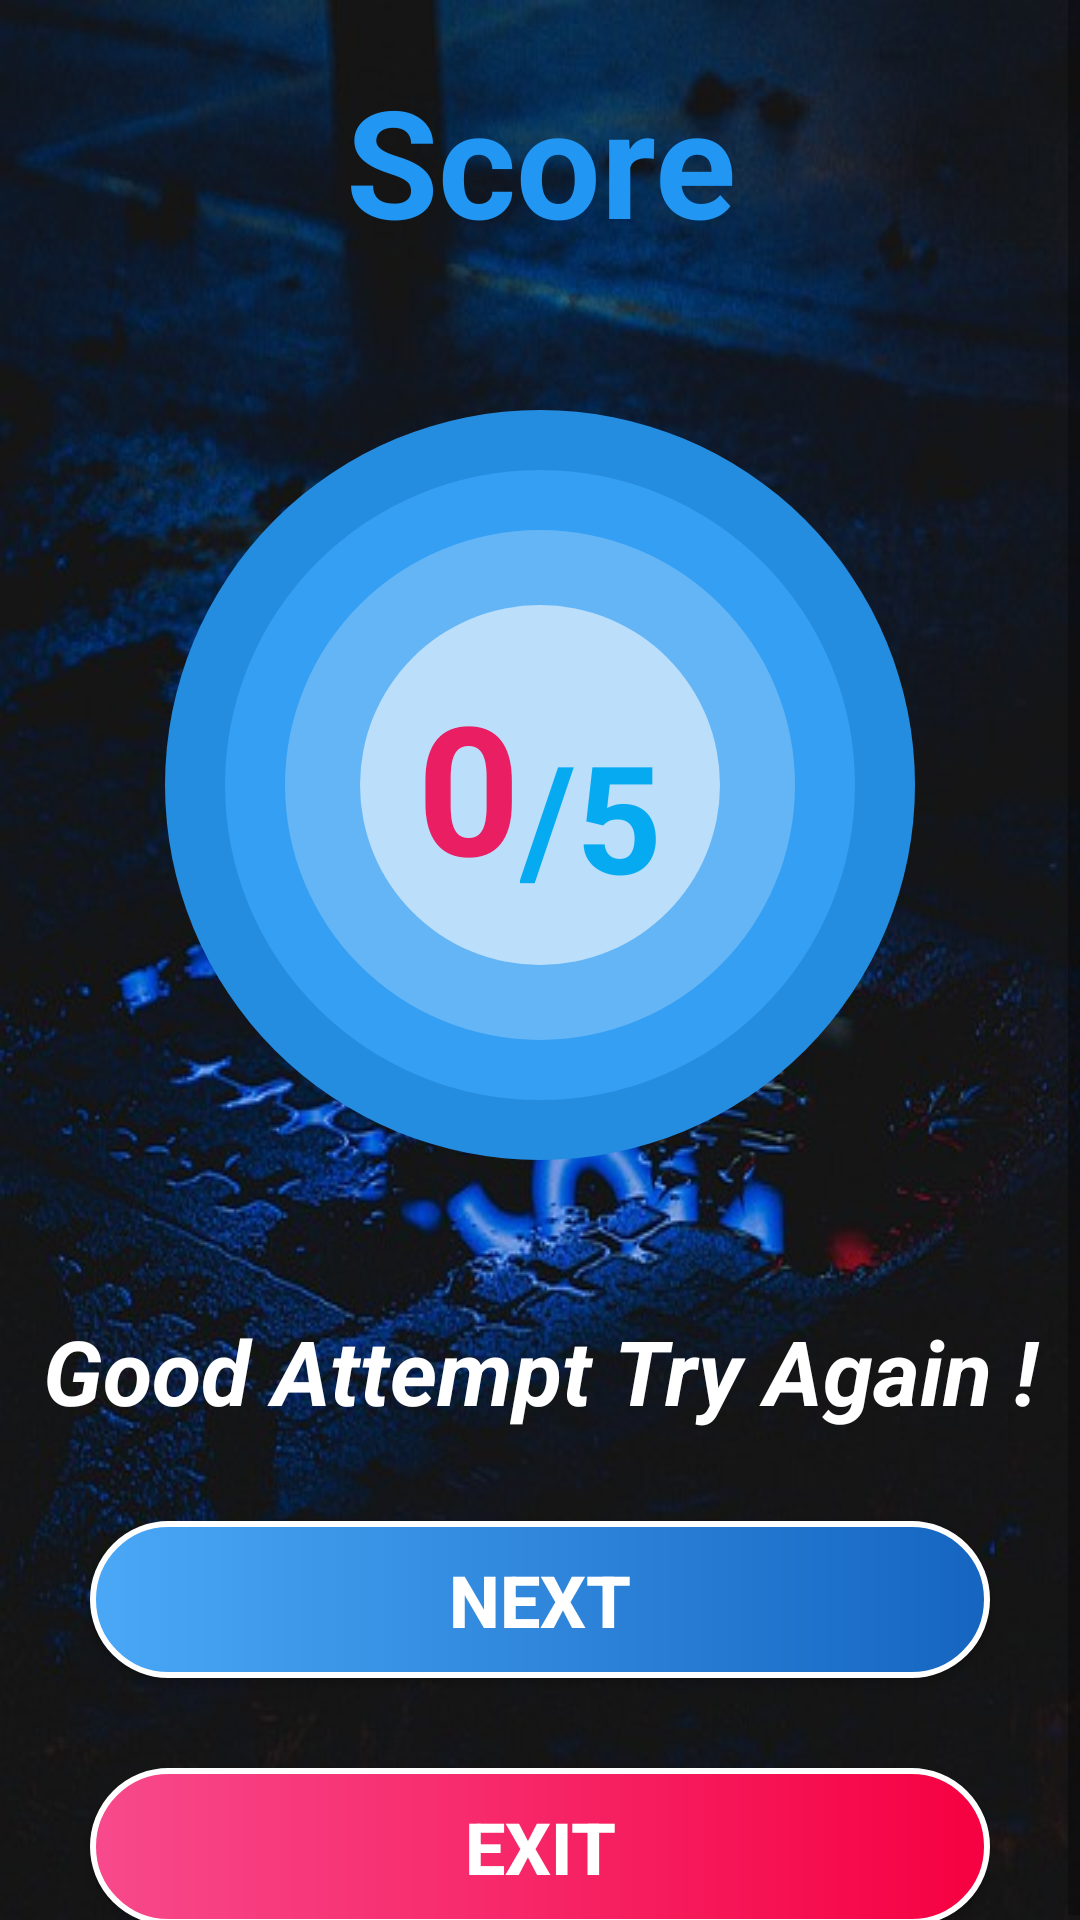

Android layout source for this screen:
<!-- AndroidManifest.xml: application theme AppTheme -->
<!-- res/layout/activity_result_activity.xml -->
<?xml version="1.0" encoding="utf-8"?>
<LinearLayout xmlns:android="http://schemas.android.com/apk/res/android"
    xmlns:app="http://schemas.android.com/apk/res-auto"
    xmlns:tools="http://schemas.android.com/tools"
    android:layout_width="match_parent"
    android:layout_height="match_parent"
    android:background="@drawable/background"
    android:orientation="vertical"
    tools:context=".Result_activity">

    <ScrollView
        android:layout_width="match_parent"
        android:layout_height="match_parent">

        <LinearLayout
            android:layout_width="match_parent"
            android:layout_height="wrap_content"
            android:orientation="vertical">

            <TextView
                android:layout_width="match_parent"
                android:layout_height="wrap_content"
                android:layout_marginTop="20dp"
                android:gravity="center"
                android:text="@string/score"
                android:textColor="@color/colorPrimary"
                android:textSize="50sp"
                android:textStyle="bold"
                app:fontFamily="@font/aclonica" />

            <LinearLayout
                android:layout_width="match_parent"
                android:layout_height="350dp"
                android:gravity="center"
                android:orientation="vertical">

                <LinearLayout
                    android:layout_width="250dp"
                    android:layout_height="250dp"
                    android:layout_margin="40dp"
                    android:background="@drawable/mostlightcolor"
                    android:orientation="vertical">

                    <LinearLayout
                        android:layout_width="match_parent"
                        android:layout_height="match_parent"
                        android:layout_margin="20dp"
                        android:background="@drawable/lightbluecolor"
                        android:orientation="vertical">

                        <LinearLayout
                            android:layout_width="match_parent"
                            android:layout_height="match_parent"
                            android:layout_margin="20dp"
                            android:background="@drawable/bluecolor"
                            android:orientation="vertical">

                            <LinearLayout
                                android:layout_width="match_parent"
                                android:layout_height="match_parent"
                                android:layout_margin="25dp"
                                android:background="@drawable/firstblue_color"
                                android:gravity="center"
                                android:orientation="horizontal">

                                <TextView
                                    android:id="@+id/score"
                                    android:layout_width="wrap_content"
                                    android:layout_height="wrap_content"
                                    android:gravity="end"
                                    android:text="@string/mQ2_opt4"
                                    android:textColor="@color/colorResult"
                                    android:textSize="60sp"
                                    android:textStyle="bold" />

                                <TextView
                                    android:id="@+id/outOf_tv"
                                    android:layout_width="wrap_content"
                                    android:layout_height="wrap_content"
                                    android:layout_marginTop="10dp"
                                    android:text="@string/_5"
                                    android:textColor="@color/blueShade2"
                                    android:textSize="50sp"
                                    android:textStyle="bold" />
                            </LinearLayout>
                        </LinearLayout>
                    </LinearLayout>
                </LinearLayout>
            </LinearLayout>

            <TextView
                android:id="@+id/message_tv"
                android:layout_width="match_parent"
                android:layout_height="wrap_content"
                android:gravity="center"
                android:text="@string/attempt"
                android:textColor="@color/colorWhite"
                android:textSize="30sp"
                android:textStyle="bold|italic"
                app:fontFamily="@font/aclonica" />

            <Button
                android:id="@+id/list_btn"
                style="@style/TextView_questionHeadingStyle"
                android:layout_margin="30dp"
                android:text="@string/next" />

            <Button
                android:id="@+id/exit_btn"
                style="@style/TextView_questionHeadingStyle"
                android:layout_marginLeft="30dp"
                android:layout_marginRight="30dp"
                android:background="@drawable/exitbtn_design"
                android:text="@string/exit" />

        </LinearLayout>
    </ScrollView>

</LinearLayout>
<!-- resources referenced by this layout -->
<resources>
  <color name="blueShade2">#06AAF1</color>
  <color name="colorPrimary">#2196F3</color>
  <color name="colorResult">#E91E63</color>
  <color name="colorWhite">#ffffff</color>
  <!-- drawable background: jpg bitmap (drawable, 59768 bytes) -->
  <!-- drawable bluecolor (drawable) -->
  <?xml version="1.0" encoding="utf-8"?>
  <shape xmlns:android="http://schemas.android.com/apk/res/android">
  
      <solid android:color="#64B5F6"/>
      <corners android:radius="150dp"/>
  </shape>
  <!-- drawable exitbtn_design (drawable) -->
  <?xml version="1.0" encoding="utf-8"?>
  <shape xmlns:android="http://schemas.android.com/apk/res/android">
  
      <gradient android:startColor="#F74A8C"
          android:endColor="#F60041"/>
  
      <corners android:radius="35dp"/>
      <stroke android:color="#fff"
          android:width="2dp"/>
  </shape>
  <!-- drawable firstblue_color (drawable) -->
  <?xml version="1.0" encoding="utf-8"?>
  <shape xmlns:android="http://schemas.android.com/apk/res/android">
  
      <solid android:color="#BBDEFB"/>
      <corners android:radius="150dp"/>
  </shape>
  <!-- drawable lightbluecolor (drawable) -->
  <?xml version="1.0" encoding="utf-8"?>
  <shape xmlns:android="http://schemas.android.com/apk/res/android">
  
      <solid android:color="#349FF3"/>
      <corners android:radius="150dp"/>
  </shape>
  <!-- drawable mostlightcolor (drawable) -->
  <?xml version="1.0" encoding="utf-8"?>
  <shape xmlns:android="http://schemas.android.com/apk/res/android">
  
      <solid android:color="#258DE0"/>
      <corners android:radius="150dp"/>
  </shape>
  <string name="_5">/5</string>
  <string name="attempt">Good Attempt Try Again !</string>
  <string name="exit">Exit</string>
  <string name="mQ2_opt4">0</string>
  <string name="next">Next</string>
  <string name="score">Score</string>
  <style name="TextView_questionHeadingStyle">
          <item name="android:layout_width">match_parent</item>
          <item name="android:layout_height">wrap_content</item>
          <item name="android:background">@drawable/btndesign</item>
          <item name="android:padding">10dp</item>
          <item name="android:textColor">#FFFFFF</item>
          <item name="android:gravity">center</item>
          <item name="android:textSize">24sp</item>
          <item name="android:textStyle">bold</item>
      </style>
  <style name="AppTheme" parent="Theme.AppCompat.Light.NoActionBar">
          
  
          <item name="colorPrimary">@color/colorPrimary</item>
          <item name="colorPrimaryDark">@color/colorPrimaryDark</item>
          <item name="colorAccent">@color/colorAccent</item>
      </style>
  <!-- drawable btndesign (drawable) -->
  <?xml version="1.0" encoding="utf-8"?>
  <shape xmlns:android="http://schemas.android.com/apk/res/android">
  
      <gradient android:startColor="#4AA8F7"
          android:endColor="#1565C0"/>
  
      <corners android:radius="35dp"/>
      <stroke android:color="@color/colorWhite"
          android:width="2dp"/>
  </shape>
  <color name="colorPrimaryDark">#0D47A1</color>
  <color name="colorAccent">#3D5CFF</color>
</resources>
